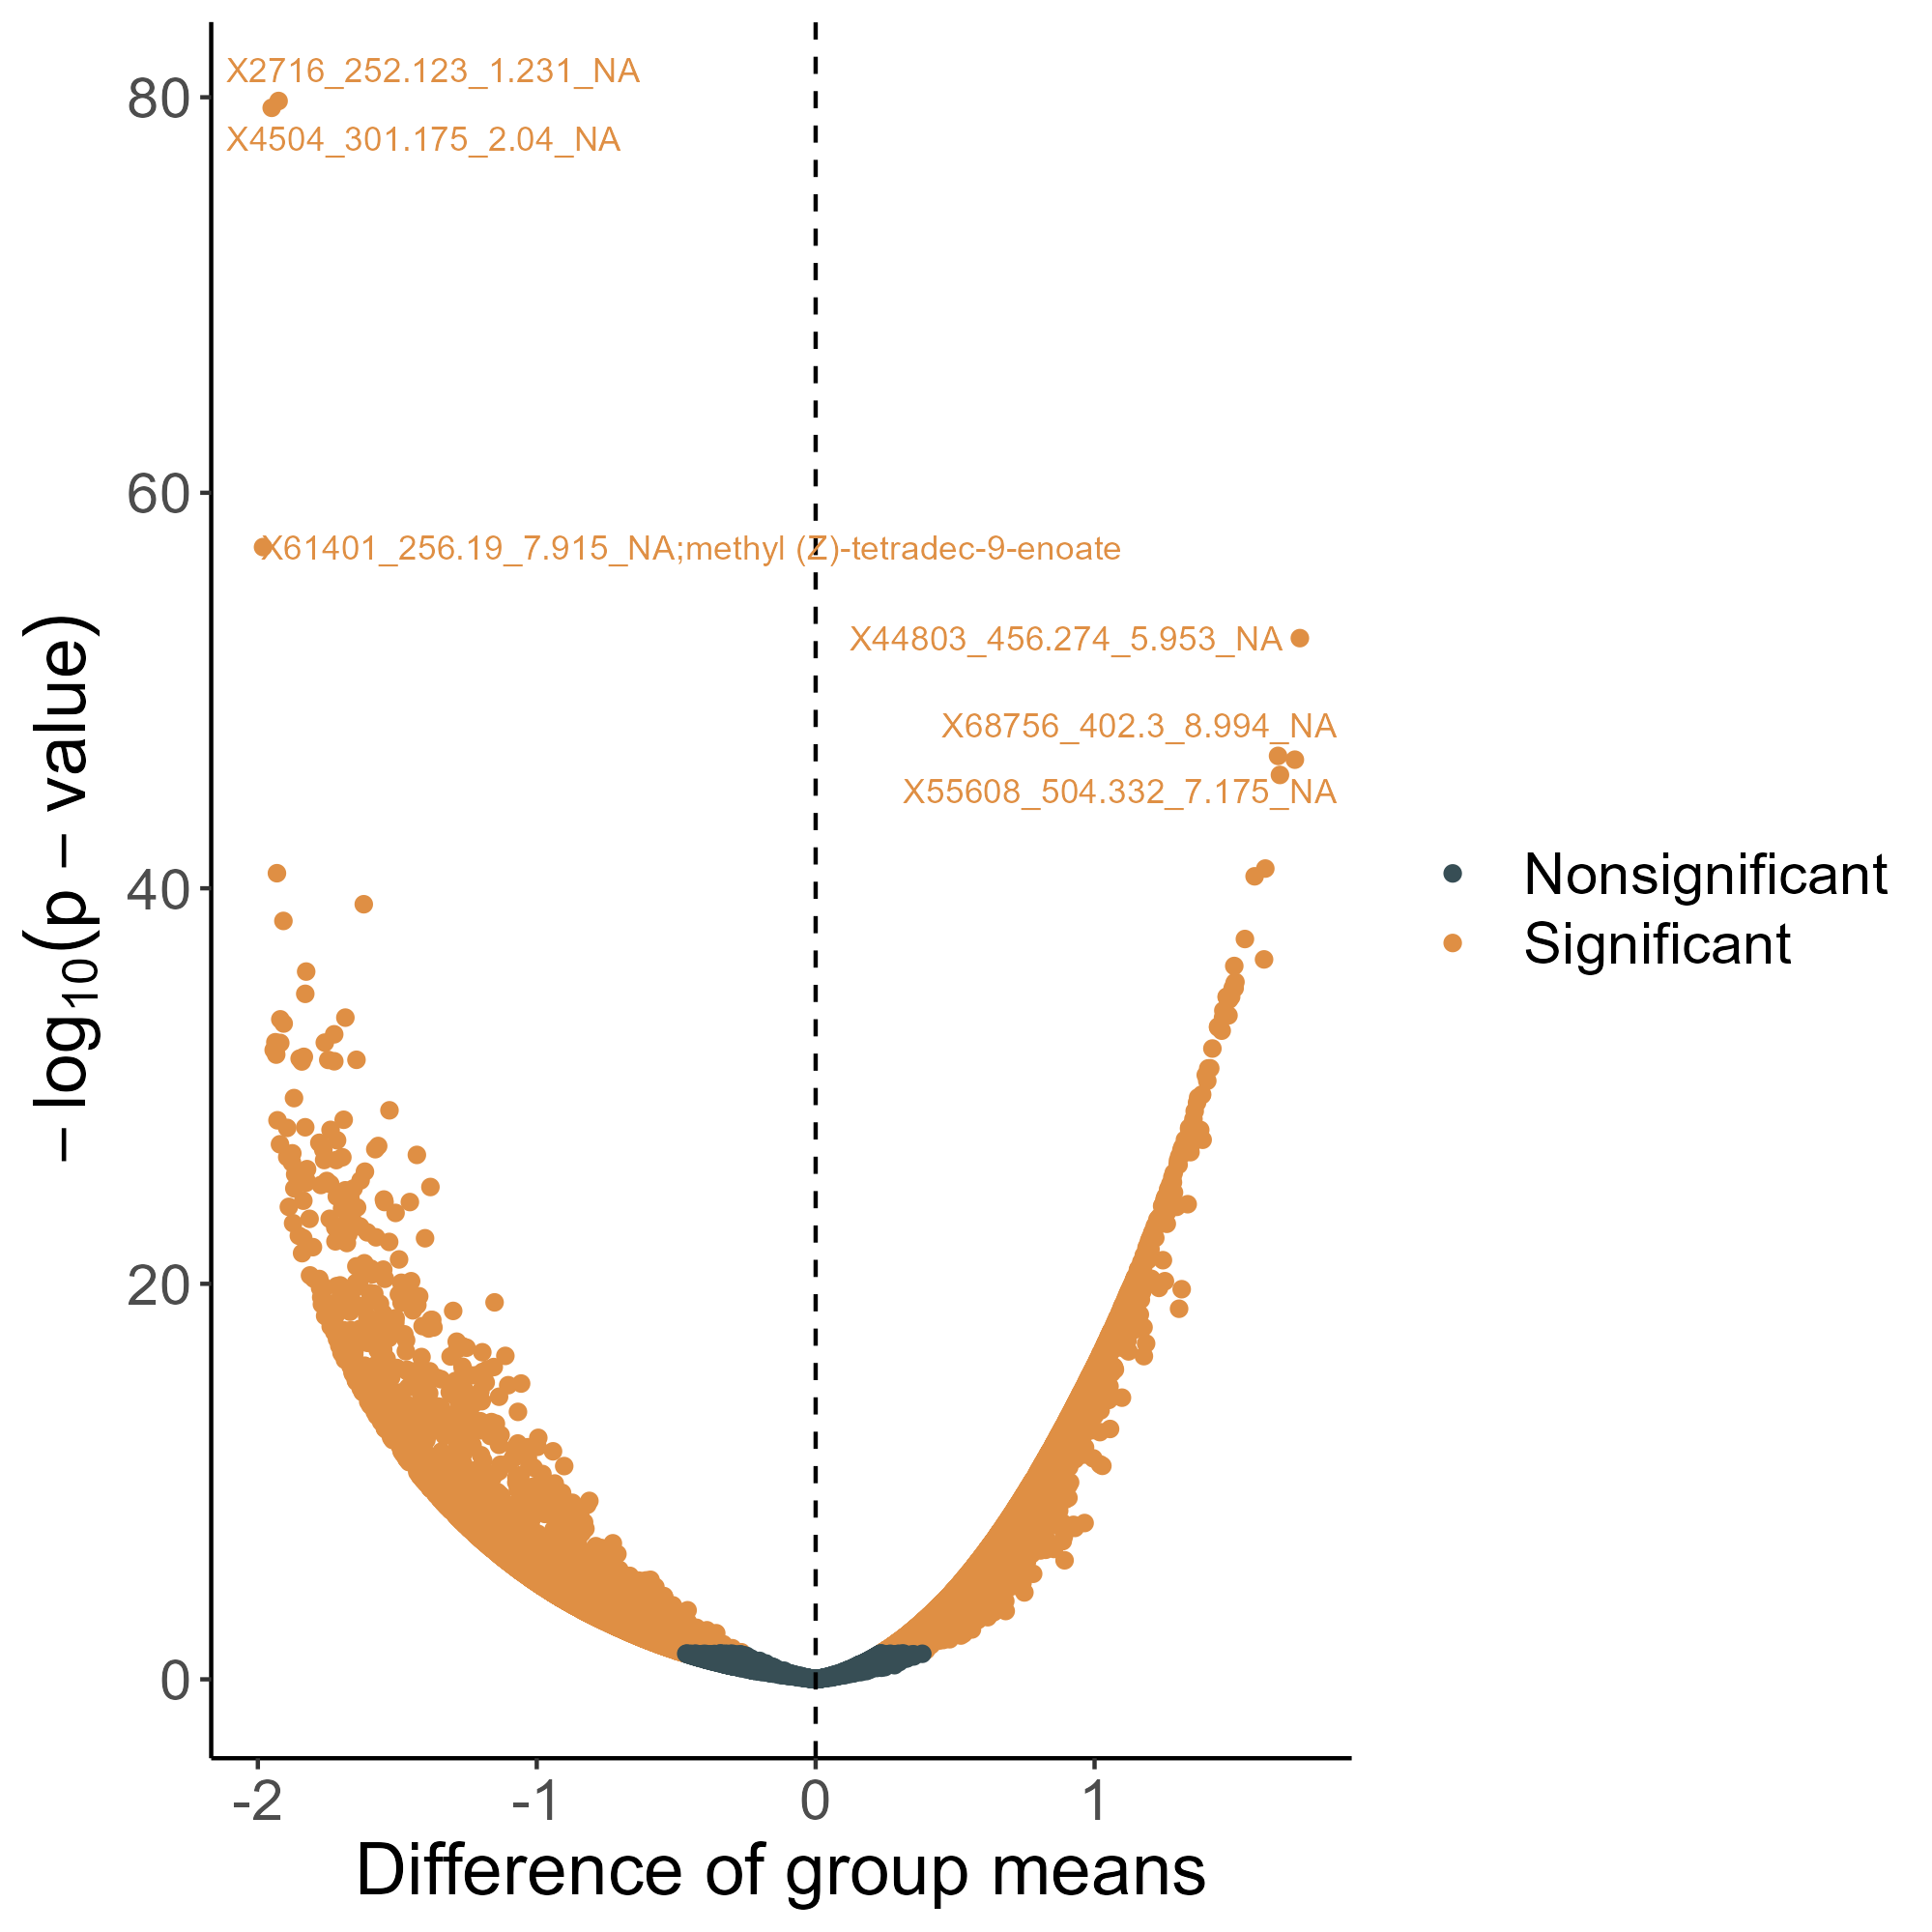

The file beside this chart, header and first rows:
, estimate, estimate1, estimate2, statistic, p.value, parameter, conf.low, conf.high, method, alternative, p_BH, significant
X2716_252.123_1.231_NA, -1.926, -0.6419, 1.284, -36.59, 1.69582471163541e-84, 177.1, -2.029, -1.822, Welch Two Sample t-test, two.sided, 1.54184382781891e-80, Significant
X4504_301.175_2.04_NA, -1.95, -0.6501, 1.3, -37.12, 7.51805018208345e-84, 171.4, -2.054, -1.847, Welch Two Sample t-test, two.sided, 3.41770561277514e-80, Significant
X61401_256.19_7.915_NA;methyl (Z)-tetrad…, -1.981, -0.6604, 1.321, -34.8, 1.8382835754794e-61, 110.7, -2.094, -1.869, Welch Two Sample t-test, two.sided, 5.57122475608625e-58, Significant
X44803_456.274_5.953_NA, 1.736, 0.5787, -1.157, 23.62, 9.84154811405333e-57, 177.9, 1.591, 1.881, Welch Two Sample t-test, two.sided, 2.23698388632432e-53, Significant
X68756_402.3_8.994_NA, 1.658, 0.5526, -1.105, 22.37, 1.11099925879151e-50, 156.9, 1.512, 1.804, Welch Two Sample t-test, two.sided, 2.02024105218649e-47, Significant
X55608_504.332_7.175_NA, 1.718, 0.5727, -1.145, 21.55, 2.0673685213873e-50, 169.4, 1.561, 1.876, Welch Two Sample t-test, two.sided, 3.13275243274222e-47, Significant
X50281_412.284_6.645_NA, 1.665, 0.5549, -1.11, 23.48, 1.42752520006338e-49, 135.3, 1.525, 1.805, Welch Two Sample t-test, two.sided, 1.85415130271089e-46, Significant
X58151_402.3_7.524_NA, 1.612, 0.5374, -1.075, 19.05, 8.8405353949344e-45, 177.6, 1.445, 1.779, Welch Two Sample t-test, two.sided, 1.00472684763429e-41, Significant
X68138_334.237_8.886_NA, -1.932, -0.6439, 1.288, -26.74, 1.70963649196278e-44, 89.65, -2.075, -1.788, Welch Two Sample t-test, two.sided, 1.72711277610284e-41, Significant
X53588_469.306_6.926_NA, 1.574, 0.5246, -1.049, 19.86, 2.72365339608203e-44, 153.7, 1.417, 1.73, Welch Two Sample t-test, two.sided, 2.47634566771778e-41, Significant
X82136_323.221_10.554_NA, -1.62, -0.5401, 1.08, -18.56, 7.74275759745547e-43, 171.1, -1.793, -1.448, Welch Two Sample t-test, two.sided, 6.3997410978241e-40, Significant
X2451_195.113_1.111_NA, -1.908, -0.6361, 1.272, -24.91, 5.90184932853498e-42, 89.25, -2.061, -1.756, Welch Two Sample t-test, two.sided, 4.47163450792e-39, Significant
X29703_256.19_4.659_NA, 1.539, 0.513, -1.026, 19.61, 5.24309115872978e-41, 132.5, 1.384, 1.694, Welch Two Sample t-test, two.sided, 3.6669372934747e-38, Significant
X60853_402.3_7.84_NA, 1.608, 0.5359, -1.072, 17.74, 6.06957279460491e-40, 163.4, 1.429, 1.787, Welch Two Sample t-test, two.sided, 3.94175398918199e-37, Significant
X60937_412.165_7.857_NA, 1.501, 0.5003, -1.001, 17.6, 1.40168368242974e-39, 163.7, 1.333, 1.669, Welch Two Sample t-test, two.sided, 8.4960720271008e-37, Significant
X4925_355.073_2.127_NA, -1.827, -0.6089, 1.218, -21.45, 2.86153639160574e-39, 100.4, -1.996, -1.658, Welch Two Sample t-test, two.sided, 1.62606805452996e-36, Significant
X66448_406.25_8.625_NA, 1.505, 0.5017, -1.003, 18.89, 1.0257993259361e-38, 127.2, 1.347, 1.663, Welch Two Sample t-test, two.sided, 5.48621615965355e-36, Significant
X57805_551.347_7.455_NA, 1.502, 0.5006, -1.001, 18.76, 1.23664722981928e-38, 128.7, 1.344, 1.66, Welch Two Sample t-test, two.sided, 6.24644256306495e-36, Significant
X49672_311.148_6.48_NA;zawadskinolide C, 1.495, 0.4984, -0.9969, 16.79, 2.3220510723062e-38, 175.8, 1.319, 1.671, Welch Two Sample t-test, two.sided, 1.11116254470568e-35, Significant
X44225_592.384_6.008_NA, 1.502, 0.5008, -1.002, 18.91, 2.46580326403134e-38, 123.9, 1.345, 1.659, Welch Two Sample t-test, two.sided, 1.12095416382865e-35, Significant
X2683_243.134_1.201_NA, -1.83, -0.61, 1.22, -21.21, 5.018633125484e-38, 96.08, -2.001, -1.659, Welch Two Sample t-test, two.sided, 2.17282916080479e-35, Significant
X46839_344.222_6.162_NA, 1.475, 0.4916, -0.9831, 17.64, 7.6727353866123e-38, 144.4, 1.309, 1.64, Welch Two Sample t-test, two.sided, 3.08483848228263e-35, Significant
X62216_346.204_8.025_NA, 1.49, 0.4966, -0.9931, 18.52, 7.88123720822927e-38, 126.5, 1.331, 1.649, Welch Two Sample t-test, two.sided, 3.08483848228263e-35, Significant
X62200_208.133_8.026_NA;"methyl 3-oxo-2-…, 1.473, 0.4912, -0.9823, 16.85, 8.14299643365411e-38, 166.5, 1.301, 1.646, Welch Two Sample t-test, two.sided, 3.08483848228263e-35, Significant
X47962_263.127_6.242_NA, 1.483, 0.4942, -0.9884, 16.55, 1.17122480792813e-37, 175.3, 1.306, 1.659, Welch Two Sample t-test, two.sided, 4.25951038147302e-35, Significant
X48471_410.253_6.348_NA, 1.462, 0.4872, -0.9745, 17.36, 4.35655348819358e-37, 143.5, 1.295, 1.628, Welch Two Sample t-test, two.sided, 1.52345324287139e-34, Significant
X62539_468.978_8.06_NA, 1.48, 0.4934, -0.9868, 18.5, 7.94511178513553e-37, 119.1, 1.322, 1.639, Welch Two Sample t-test, two.sided, 2.67544282779453e-34, Significant
X23179_222.135_4.384_NA, 1.461, 0.4869, -0.9738, 17.61, 1.08938374814703e-36, 134.1, 1.297, 1.625, Welch Two Sample t-test, two.sided, 3.46894235731382e-34, Significant
X12925_223.133_3.157_NA, -1.686, -0.5621, 1.124, -18.03, 1.10645983680269e-36, 125.8, -1.871, -1.501, Welch Two Sample t-test, two.sided, 3.46894235731382e-34, Significant
X79472_328.248_10.17_NA, -1.919, -0.6398, 1.28, -23.67, 1.39571040541936e-36, 75.19, -2.081, -1.758, Welch Two Sample t-test, two.sided, 4.22993300202427e-34, Significant
X1853_495.226_0.873_NA, -1.907, -0.6358, 1.272, -23.13, 2.34635938758942e-36, 76.85, -2.072, -1.743, Welch Two Sample t-test, two.sided, 6.88164501676226e-34, Significant
X64444_402.3_8.2_NA, 1.443, 0.481, -0.962, 16.45, 3.46026570036827e-36, 159.7, 1.27, 1.616, Welch Two Sample t-test, two.sided, 9.83147992117134e-34, Significant
X75229_396.289_9.793_NA, 1.443, 0.481, -0.962, 16.86, 3.93130134166636e-36, 146.6, 1.274, 1.612, Welch Two Sample t-test, two.sided, 1.08313308480093e-33, Significant
X66445_408.248_8.626_NA, 1.456, 0.4853, -0.9705, 17.76, 5.91595336355542e-36, 124.7, 1.294, 1.618, Welch Two Sample t-test, two.sided, 1.58199552886605e-33, Significant
X68966_356.222_9.029_NA, -1.726, -0.5754, 1.151, -18.46, 9.31833678358863e-36, 112, -1.912, -1.541, Welch Two Sample t-test, two.sided, 2.42063765818251e-33, Significant
X87522_432.31_11.375_NA, -1.937, -0.6457, 1.291, -23.94, 2.41310432377287e-35, 69.66, -2.099, -1.776, Welch Two Sample t-test, two.sided, 6.0944290310397e-33, Significant
X82605_404.279_10.609_NA, -1.76, -0.5866, 1.173, -18.95, 2.58876578833078e-35, 102.7, -1.944, -1.576, Welch Two Sample t-test, two.sided, 6.36136717500094e-33, Significant
X73159_320.222_9.561_NA, -1.92, -0.6399, 1.28, -23.21, 2.77169497239351e-35, 72.47, -2.085, -1.755, Welch Two Sample t-test, two.sided, 6.63164491815836e-33, Significant
X22217_370.207_4.026_NA, -1.935, -0.645, 1.29, -23.72, 5.5112170796829e-35, 69.31, -2.098, -1.772, Welch Two Sample t-test, two.sided, 1.26529556452776e-32, Significant
X65285_614.452_8.454_NA, 1.422, 0.4742, -0.9483, 16.48, 5.56663248802359e-35, 144.2, 1.252, 1.593, Welch Two Sample t-test, two.sided, 1.26529556452776e-32, Significant
X84235_404.279_10.859_NA, -1.943, -0.6477, 1.295, -24.03, 6.80216336178251e-35, 67.81, -2.105, -1.782, Welch Two Sample t-test, two.sided, 1.50842120208114e-32, Significant
X2507_291.154_1.114_NA, -1.934, -0.6447, 1.289, -23.55, 1.18577215604875e-34, 68.81, -2.098, -1.77, Welch Two Sample t-test, two.sided, 2.56691439114172e-32, Significant
X77043_514.283_9.995_NA, -1.835, -0.6117, 1.223, -20.36, 1.57575630143431e-34, 85.4, -2.014, -1.656, Welch Two Sample t-test, two.sided, 3.33180844014902e-32, Significant
X76653_330.263_9.947_NA, -1.85, -0.6167, 1.233, -20.72, 1.97807674538252e-34, 82.44, -2.028, -1.673, Welch Two Sample t-test, two.sided, 4.08742585659497e-32, Significant
X70794_512.358_9.285_NA, -1.646, -0.5488, 1.098, -16.96, 2.32681776884962e-34, 126.4, -1.839, -1.454, Welch Two Sample t-test, two.sided, 4.70120603430683e-32, Significant
X23412_184.133_4.128_NA, -1.748, -0.5825, 1.165, -18.48, 2.41214943305389e-34, 102.1, -1.935, -1.56, Welch Two Sample t-test, two.sided, 4.76766579246217e-32, Significant
X2606_228.159_0.947_NA, -1.726, -0.5753, 1.151, -18.09, 2.88910246991499e-34, 106.5, -1.915, -1.537, Welch Two Sample t-test, two.sided, 5.58887652265258e-32, Significant
X2590_529.187_1.159_NA, -1.842, -0.6141, 1.228, -20.46, 3.01874505482125e-34, 83.35, -2.021, -1.663, Welch Two Sample t-test, two.sided, 5.71800625800726e-32, Significant
X71991_476.255_9.428_NA, 1.415, 0.4716, -0.9431, 16.86, 6.8449322262685e-34, 124.1, 1.249, 1.581, Welch Two Sample t-test, two.sided, 1.27008415920884e-31, Significant
X51891_575.369_6.725_NA, 1.408, 0.4692, -0.9384, 15.34, 7.05171554724316e-34, 169.5, 1.227, 1.589, Welch Two Sample t-test, two.sided, 1.2822839551107e-31, Significant
X33891_388.248_5.191_NA, 1.399, 0.4662, -0.9325, 15.28, 1.55455608401845e-33, 166.9, 1.218, 1.579, Welch Two Sample t-test, two.sided, 2.77137723841094e-31, Significant
X59113_344.258_7.612_NA, 1.404, 0.468, -0.9361, 16.71, 3.11063261327266e-33, 121, 1.238, 1.57, Welch Two Sample t-test, two.sided, 5.43882148459134e-31, Significant
X77531_200.201_10.047_Spectral Match to …, 1.386, 0.4619, -0.9238, 16.24, 1.55133175075923e-32, 124.5, 1.217, 1.555, Welch Two Sample t-test, two.sided, 2.66126571281188e-30, Significant
X57430_342.243_7.403_NA, 1.384, 0.4615, -0.923, 16.2, 1.70317141656213e-32, 124.9, 1.215, 1.554, Welch Two Sample t-test, two.sided, 2.86763602210795e-30, Significant
X47699_339.144_6.259_NA, 1.371, 0.4571, -0.9142, 15.47, 2.29244014307658e-32, 143.3, 1.196, 1.547, Welch Two Sample t-test, two.sided, 3.78961196015495e-30, Significant
X27279_317.178_4.439_NA, -1.87, -0.6234, 1.247, -20.57, 2.50373862197889e-32, 73.98, -2.052, -1.689, Welch Two Sample t-test, two.sided, 4.06499849125572e-30, Significant
X48352_383.17_6.379_NA, 1.367, 0.4558, -0.9116, 14.89, 4.32100976334003e-32, 161.3, 1.186, 1.549, Welch Two Sample t-test, two.sided, 6.8923896084715e-30, Significant
X57835_194.154_7.456_NA, -1.528, -0.5094, 1.019, -15.11, 1.07559239217921e-31, 146.5, -1.728, -1.328, Welch Two Sample t-test, two.sided, 1.686083798223e-29, Significant
X60059_496.342_7.78_NA, 1.359, 0.453, -0.906, 15.42, 1.20559888366765e-31, 135.9, 1.185, 1.533, Welch Two Sample t-test, two.sided, 1.85784831361124e-29, Significant
X56323_356.258_7.263_NA, 1.355, 0.4515, -0.903, 14.46, 3.0643465499895e-31, 166.7, 1.17, 1.539, Welch Two Sample t-test, two.sided, 4.64350647208409e-29, Significant
... 9,032 more rows
